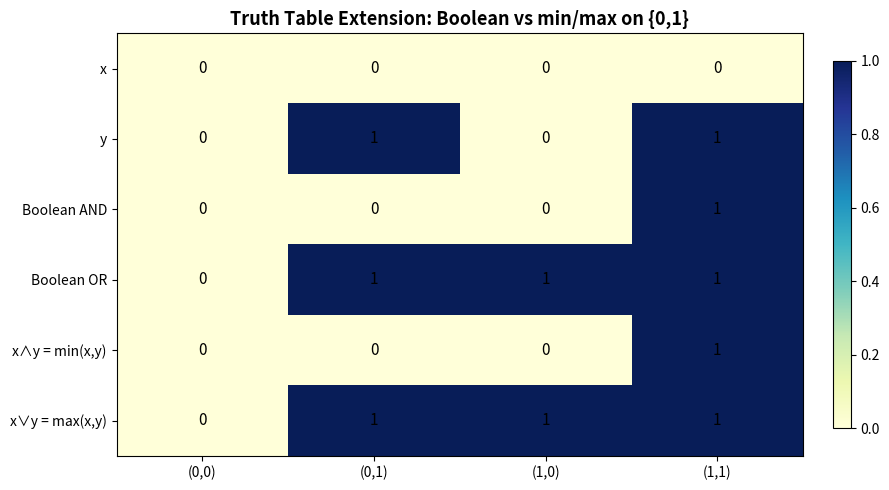

This figure's Python source:
import os
import numpy as np
import matplotlib.pyplot as plt

def ensure_dir(path: str) -> None:
    os.makedirs(path, exist_ok=True)


def save_truth_table_image(output_path: str) -> None:
    # Rows: x, y, min (AND), max (OR), boolean AND, boolean OR
    data = np.array([
        [0, 0, 0, 0],  # x
        [0, 1, 0, 1],  # y
        [0, 0, 0, 1],  # x AND y (boolean)
        [0, 1, 1, 1],  # x OR y (boolean)
        [0, 0, 0, 1],  # min(x,y) on {0,1}
        [0, 1, 1, 1],  # max(x,y) on {0,1}
    ], dtype=float)

    row_labels = [
        "x",
        "y",
        "Boolean AND",
        "Boolean OR",
        "x∧y = min(x,y)",
        "x∨y = max(x,y)",
    ]
    col_labels = ["(0,0)", "(0,1)", "(1,0)", "(1,1)"]

    plt.figure(figsize=(9, 5))
    im = plt.imshow(data, cmap="YlGnBu", aspect="auto")
    plt.colorbar(im, fraction=0.025, pad=0.04)

    # Axes ticks/labels
    plt.xticks(range(len(col_labels)), col_labels)
    plt.yticks(range(len(row_labels)), row_labels)

    # Annotate values
    for i in range(data.shape[0]):
        for j in range(data.shape[1]):
            val = int(data[i, j])
            plt.text(j, i, str(val), ha="center", va="center", fontsize=11)

    plt.title("Truth Table Extension: Boolean vs min/max on {0,1}", fontsize=13, weight="bold")
    plt.tight_layout()
    plt.savefig(output_path, dpi=200, bbox_inches="tight")
    plt.close()


if __name__ == "__main__":
    out_dir = os.path.join("public", "DS-1")
    ensure_dir(out_dir)
    out_file = os.path.join(out_dir, "truth_table_extension.png")
    save_truth_table_image(out_file)
    print(f"Saved: {out_file}")
